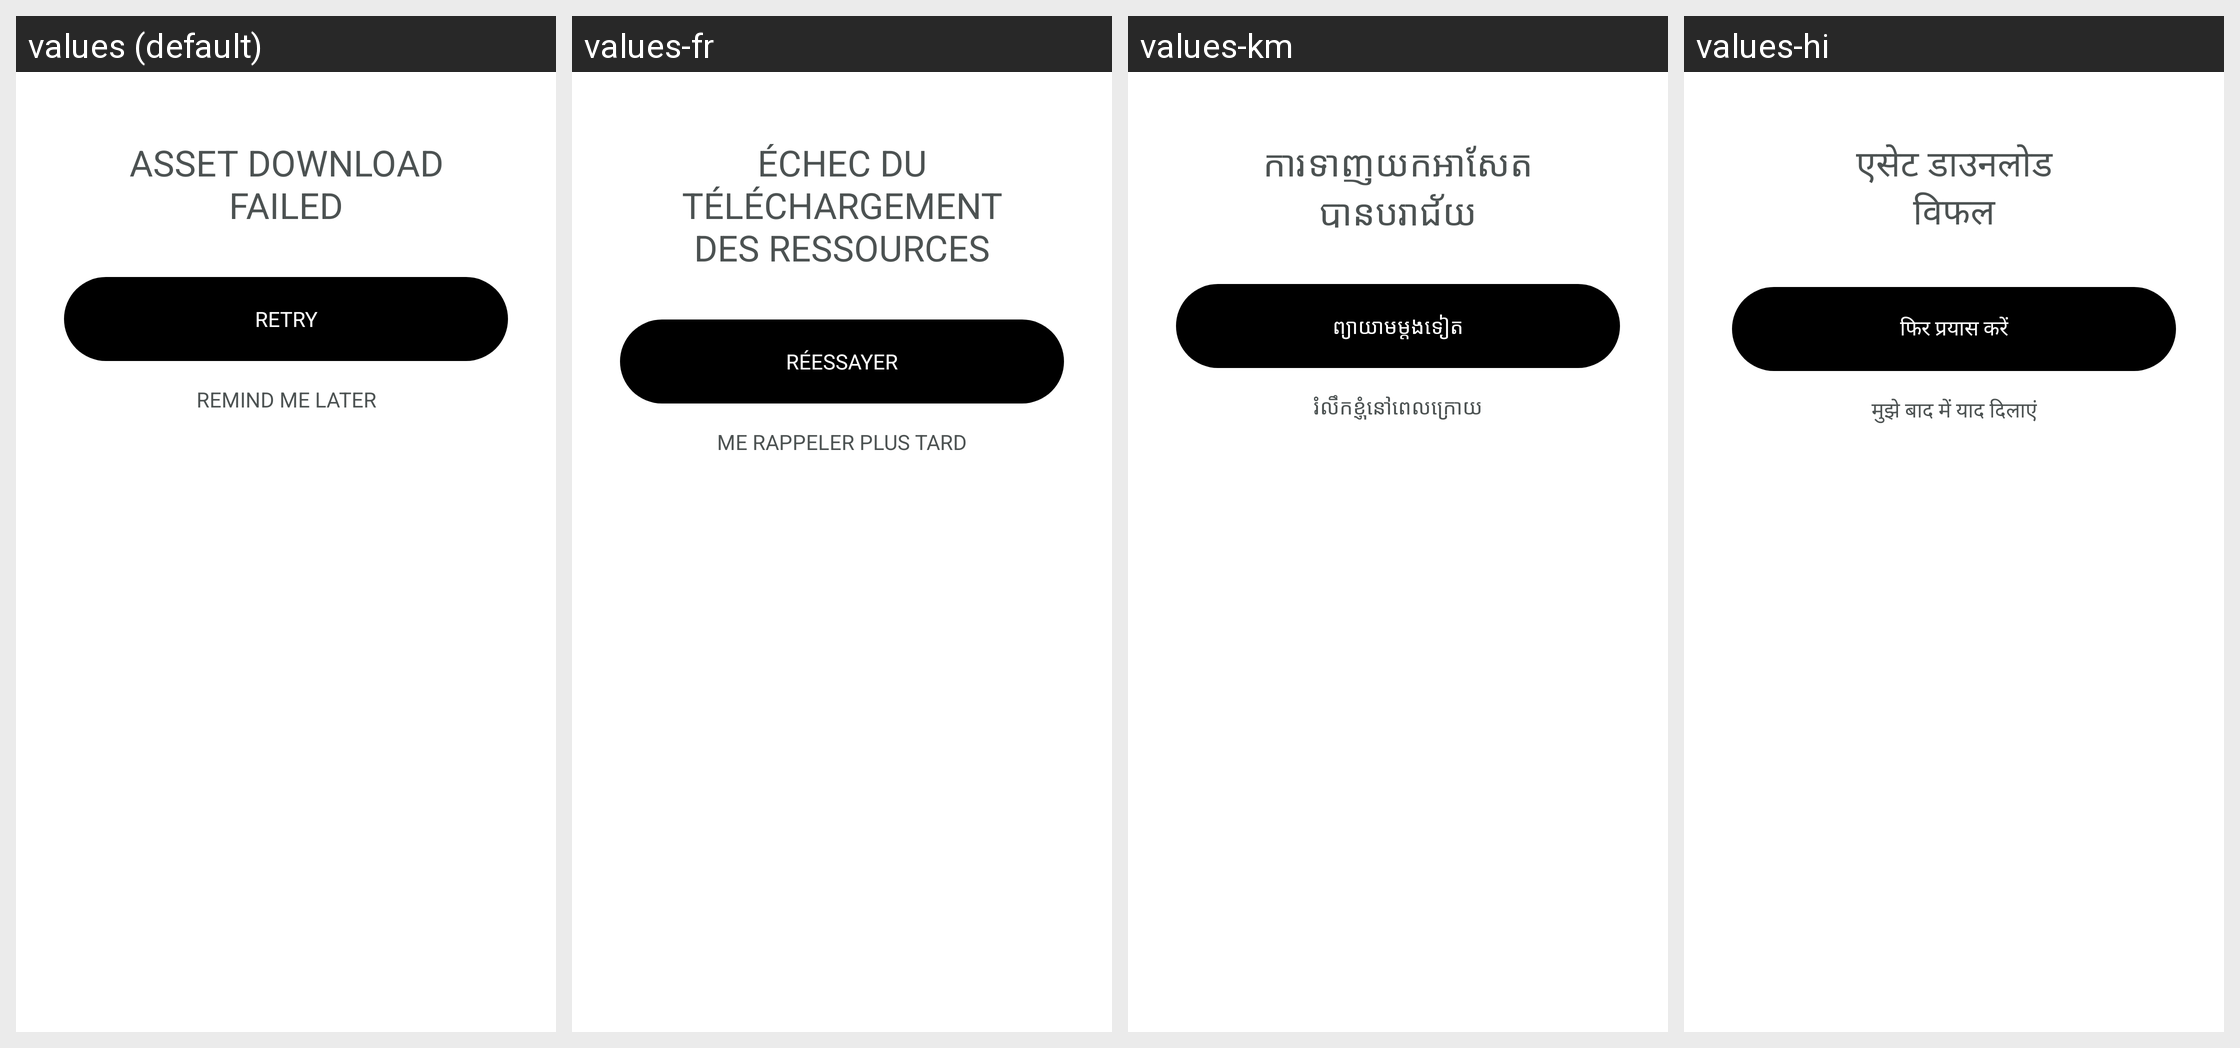

Translations of the strings shown on this Android screen, per locale in the grid:
Android screen res/layout/bottom_sheet_asset_download_failed.xml rendered under 4 locales, left to right: values (default), values-fr, values-km, values-hi. Device: Nexus 5 (rendered at 1080×1920; each locale shown at half size, 540×960, under a caption strip naming it); theme Theme.NoiseAudio.
Other locales in the repository, not shown: values-af, values-am, values-ar, values-as, values-be, values-bn, values-bs, values-ca, values-da, values-de, values-el, values-en-rGB, values-en-rXC, values-es, values-et, values-fi, values-fr-rCA, values-gl, values-he, values-hr, values-hu, values-it, values-iw, values-ja, values-ka, values-kk, values-kn, values-ko, values-kr, values-ky, values-mk, values-nb, values-ne, values-nl, values-or, values-pa, values-pt, values-pt-rBR, values-ro, values-ru, values-sq, values-sr, values-sv, values-ta, values-th, values-tl, values-tr, values-uk, values-vi, values-zh, values-zh-rCN, values-zh-rHK, values-zh-rTW.
Strings drawn on this screen, with the default value and each locale's value (text and hints the layout hard-codes, and strings that could not be matched under every locale, appear in the picture but are not listed):

text_asset_download_nfailed
  values: ASSET DOWNLOAD
      FAILED
  values-fr: ÉCHEC DU TÉLÉCHARGEMENT
      DES RESSOURCES
  values-km: ការទាញយកអាសែត
      បានបរាជ័យ
  values-hi: एसेट डाउनलोड
      विफल

text_retry
  values: Retry
  values-fr: Réessayer
  values-km: ព្យាយាមម្តងទៀត
  values-hi: फिर प्रयास करें

text_remind_me_later
  values: Remind me later
  values-fr: Me rappeler plus tard
  values-km: រំលឹកខ្ញុំនៅពេលក្រោយ
  values-hi: मुझे बाद में याद दिलाएं
